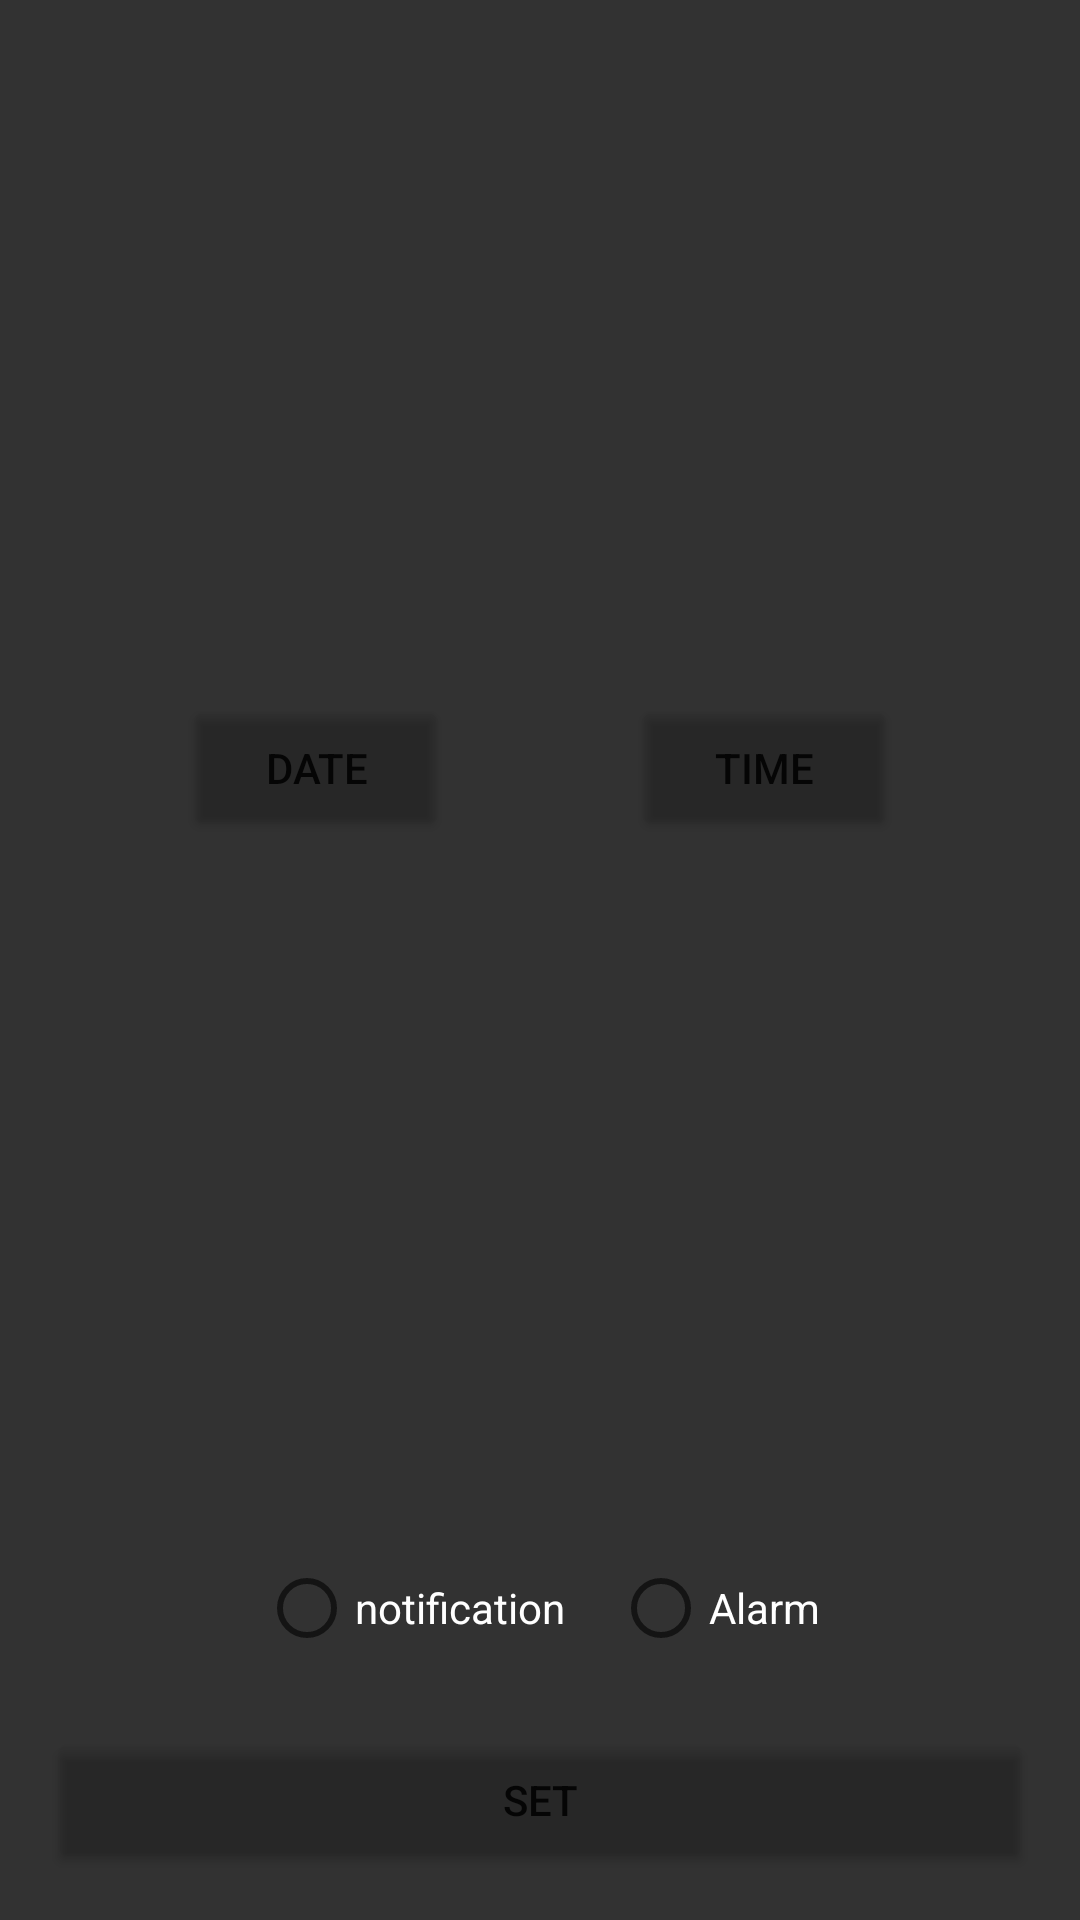

Here is an Android app screen rendered from its layout file. Give the layout XML and the strings, colors and styles it references.
<!-- AndroidManifest.xml: application theme splashScreenTheme -->
<!-- res/layout/custom_dialog.xml -->
<?xml version="1.0" encoding="utf-8"?>
<androidx.constraintlayout.widget.ConstraintLayout xmlns:android="http://schemas.android.com/apk/res/android"
    xmlns:app="http://schemas.android.com/apk/res-auto"
    xmlns:tools="http://schemas.android.com/tools"
    android:layout_width="match_parent"
    android:background="#323232"
    android:layout_height="match_parent">

    <Button
        android:id="@+id/date_time_set"
        android:layout_width="0dp"
        android:layout_height="wrap_content"
        android:layout_marginStart="16dp"
        android:layout_marginEnd="16dp"
        android:alpha=".99"
        android:backgroundTint="@android:color/transparent"
        android:text="Set"
        android:layout_marginBottom="16dp"
        app:layout_constraintBottom_toBottomOf="parent"
        app:layout_constraintEnd_toEndOf="parent"
        app:layout_constraintStart_toStartOf="parent" />

    <RadioGroup
        android:id="@+id/radioGroup"
        android:layout_width="match_parent"
        android:layout_height="wrap_content"
        android:layout_marginStart="16dp"
        android:layout_marginEnd="16dp"
        android:layout_marginBottom="16dp"
        android:gravity="center"
        android:orientation="horizontal"
        app:layout_constraintBottom_toTopOf="@+id/date_time_set"
        app:layout_constraintEnd_toEndOf="parent"
        app:layout_constraintStart_toStartOf="parent">

        <RadioButton
            android:id="@+id/radio_notification"
            android:layout_width="wrap_content"
            android:layout_height="wrap_content"
            android:text="notification"
            android:textColor="@color/colorWhite"/>

        <RadioButton
            android:id="@+id/radio_alarm"
            android:layout_width="wrap_content"
            android:layout_height="wrap_content"
            android:layout_marginStart="16dp"
            android:text="Alarm"
            android:textColor="@color/colorWhite"/>
    </RadioGroup>

    <Button
        android:id="@+id/time"
        android:layout_width="wrap_content"
        android:layout_height="wrap_content"
        android:layout_marginTop="16dp"
        android:layout_marginBottom="16dp"
        android:text="time"
        android:alpha=".99"
        android:backgroundTint="@android:color/transparent"
        app:layout_constraintBottom_toTopOf="@+id/radioGroup"
        app:layout_constraintEnd_toEndOf="parent"
        app:layout_constraintHorizontal_bias="0.5"
        app:layout_constraintStart_toEndOf="@+id/date"
        app:layout_constraintTop_toTopOf="parent" />

    <Button
        android:id="@+id/date"
        android:layout_width="wrap_content"
        android:layout_height="wrap_content"
        android:layout_marginTop="16dp"
        android:layout_marginBottom="16dp"
        android:alpha=".99"
        android:backgroundTint="@android:color/transparent"

        android:text="date"
        app:layout_constraintBottom_toTopOf="@+id/radioGroup"
        app:layout_constraintEnd_toStartOf="@+id/time"
        app:layout_constraintHorizontal_bias="0.5"
        app:layout_constraintStart_toStartOf="parent"
        app:layout_constraintTop_toTopOf="parent" />
</androidx.constraintlayout.widget.ConstraintLayout>
<!-- resources referenced by this layout -->
<resources>
  <color name="colorWhite">#fff</color>
  <style name="splashScreenTheme" parent="Theme.MaterialComponents.DayNight.NoActionBar">
          <item name="android:windowBackground">@drawable/splash_image</item>
          <item name="android:statusBarColor">@color/BackGround</item>
      </style>
  <!-- drawable splash_image (drawable) -->
  <?xml version="1.0" encoding="utf-8"?>
  <layer-list xmlns:android="http://schemas.android.com/apk/res/android">
      <item android:drawable="@color/BackGround"/>
      <item android:drawable="@drawable/ic_cloudy_day_3" android:gravity="center"/>
  
  </layer-list>
  <color name="BackGround">#323232</color>
  <!-- drawable ic_cloudy_day_3: vector/xml drawable (drawable, 2193 chars, omitted) -->
</resources>
